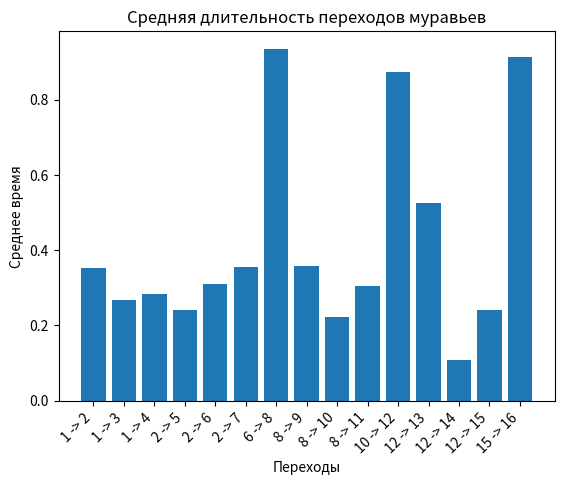

This chart was generated by the following Python code:

import matplotlib.pyplot as plt
import numpy as np

data_list =[{'Муравей 1': [('1 -> 2', 0.34033486966838633), ('1 -> 3', 0.2702587099836708), ('1 -> 4', 0.29260757246154606), ('2 -> 5', 0.2714413055831711), ('2 -> 6', 0.2110856636769013), ('2 -> 7', 0.42526943174516674), ('6 -> 8', 0.935136873917957), ('8 -> 9', 0.3757842045812662), ('8 -> 10', 0.21801183217451944), ('8 -> 11', 0.2933830495990775), ('10 -> 12', 0.8729037758732354), ('12 -> 13', 0.5547821471536408), ('12 -> 14', 0.11775284222515693), ('12 -> 15', 0.20196885756026223), ('15 -> 16', 0.9121260772657948)]}, {'Муравей 2': [('1 -> 2', 0.35152462075050034), ('1 -> 3', 0.2646873297797547), ('1 -> 4', 0.28657547071419914), ('2 -> 5', 0.2922196141977781), ('2 -> 6', 0.43423544996159247), ('2 -> 7', 0.1811802978710247), ('6 -> 8', 0.935136873917957), ('8 -> 9', 0.36508357711965267), ('8 -> 10', 0.23704297319962672), ('8 -> 11', 0.28502883279315827), ('10 -> 12', 0.8729037758732354), ('12 -> 13', 0.5421661205267865), ('12 -> 14', 0.11507508303531598), ('12 -> 15', 0.21686224926458234), ('15 -> 16', 0.9121260772657949)]}, {'Муравей 3': [('1 -> 2', 0.3400567709903523), ('1 -> 3', 0.28625350693098517), ('1 -> 4', 0.2772264685416693), ('2 -> 5', 0.2619676716509842), ('2 -> 6', 0.23553070478606034), ('2 -> 7', 0.4104270078544949), ('6 -> 8', 0.935136873917957), ('8 -> 9', 0.35605564068086626), ('8 -> 10', 0.23118127733209168), ('8 -> 11', 0.29947823257575024), ('10 -> 12', 0.8729037758732354), ('12 -> 13', 0.5304170263037427), ('12 -> 14', 0.1125813307661907), ('12 -> 15', 0.23073221542827832), ('15 -> 16', 0.9121260772657948)]}, {'Муравей 4': [('1 -> 2', 0.35046374629198035), ('1 -> 3', 0.2807680152557067), ('1 -> 4', 0.27191396249883926), ('2 -> 5', 0.250495036286592), ('2 -> 6', 0.22521585228498978), ('2 -> 7', 0.432353119806296), ('6 -> 8', 0.935136873917957), ('8 -> 9', 0.34826511206477273), ('8 -> 10', 0.22612301072770163), ('8 -> 11', 0.3119471354368775), ('10 -> 12', 0.8729037758732354), ('12 -> 13', 0.5202990592077112), ('12 -> 14', 0.1104337862044001), ('12 -> 15', 0.24267661374556304), ('15 -> 16', 0.9121260772657949)]}, {'Муравей 5': [('1 -> 2', 0.3617142796833314), ('1 -> 3', 0.2748378861382634), ('1 -> 4', 0.2661708407084701), ('2 -> 5', 0.24191057633273538), ('2 -> 6', 0.24873452464770474), ('2 -> 7', 0.41753638691640454), ('6 -> 8', 0.9351368739179571), ('8 -> 9', 0.36221685566766926), ('8 -> 10', 0.22042683843955221), ('8 -> 11', 0.3040890027217471), ('10 -> 12', 0.8729037758732354), ('12 -> 13', 0.5308025242181497), ('12 -> 14', 0.10716965774283803), ('12 -> 15', 0.23550373967225852), ('15 -> 16', 0.9121260772657948)]}, {'Муравей 6': [('1 -> 2', 0.370434386499728), ('1 -> 3', 0.2702415387882896), ('1 -> 4', 0.2617194397188874), ('2 -> 5', 0.22813620856768516), ('2 -> 6', 0.3568884574126878), ('2 -> 7', 0.3233763298830081), ('6 -> 8', 0.935136873917957), ('8 -> 9', 0.3550793825088985), ('8 -> 10', 0.21608333366273835), ('8 -> 11', 0.3152275079212946), ('10 -> 12', 0.8729037758732354), ('12 -> 13', 0.5217546975641302), ('12 -> 14', 0.10534289083502038), ('12 -> 15', 0.24609573209041752), ('15 -> 16', 0.9121260772657948)]}, {'Муравей 7': [('1 -> 2', 0.36161880866481333), ('1 -> 3', 0.2638103450162259), ('1 -> 4', 0.27707016416152924), ('2 -> 5', 0.21926311880398291), ('2 -> 6', 0.37845911314765873), ('2 -> 7', 0.3107989875114344), ('6 -> 8', 0.9351368739179569), ('8 -> 9', 0.3663145668362855), ('8 -> 10', 0.21164532815909473), ('8 -> 11', 0.3087532399093151), ('10 -> 12', 0.8729037758732354), ('12 -> 13', 0.5129668514551836), ('12 -> 14', 0.10356861430689014), ('12 -> 15', 0.2563833738542614), ('15 -> 16', 0.9121260772657946)]}, {'Муравей 8': [('1 -> 2', 0.3538088680165877), ('1 -> 3', 0.25811278977961655), ('1 -> 4', 0.29066975446058774), ('2 -> 5', 0.2117358537875982), ('2 -> 6', 0.3967580424516916), ('2 -> 7', 0.3001293119244788), ('6 -> 8', 0.935136873917957), ('8 -> 9', 0.35732664169111733), ('8 -> 10', 0.22819985742521925), ('8 -> 11', 0.3011776443423681), ('10 -> 12', 0.8729037758732355), ('12 -> 13', 0.5216630591427212), ('12 -> 14', 0.10108536085794073), ('12 -> 15', 0.2502360974651968), ('15 -> 16', 0.9121260772657948)]}, {'Муравей 9': [('1 -> 2', 0.34775269110665086), ('1 -> 3', 0.2536946508946709), ('1 -> 4', 0.3012154843788388), ('2 -> 5', 0.2044883175311454), ('2 -> 6', 0.38317735573156514), ('2 -> 7', 0.3210419965655294), ('6 -> 8', 0.935136873917957), ('8 -> 9', 0.35157520741448783), ('8 -> 10', 0.22452681341230765), ('8 -> 11', 0.31032283811966144), ('10 -> 12', 0.8729037758732354), ('12 -> 13', 0.5147717344945525), ('12 -> 14', 0.09974999308243802), ('12 -> 15', 0.2582502657839686), ('15 -> 16', 0.9121260772657946)]}, {'Муравей 10': [('1 -> 2', 0.34233172587217026), ('1 -> 3', 0.24973991548112975), ('1 -> 4', 0.31065510876716557), ('2 -> 5', 0.23289585555831238), ('2 -> 6', 0.23946551160722582), ('2 -> 7', 0.43592853327277886), ('6 -> 8', 0.9351368739179569), ('8 -> 9', 0.3463858494298258), ('8 -> 10', 0.22121272872322936), ('8 -> 11', 0.31857429020393857), ('10 -> 12', 0.8729037758732354), ('12 -> 13', 0.5085117303457043), ('12 -> 14', 0.09853695955961501), ('12 -> 15', 0.26553024887668386), ('15 -> 16', 0.9121260772657948)]}]



# Собираем данные по каждому переходу от всех муравьев
transitions = {}
for ant_data in data_list:
    for k, v in list(ant_data.values())[0]:
        if k not in transitions:
            transitions[k] = []
        transitions[k].append(v)

# Вычисляем средние значения для каждого перехода
averages = {k: np.mean(v) for k, v in transitions.items()}

# Отрисовка bar plot
fig, ax = plt.subplots()
ax.bar(averages.keys(), averages.values())
ax.set_title("Средняя длительность переходов муравьев")
ax.set_xlabel("Переходы")
ax.set_ylabel("Среднее время")

# Вращение меток оси X, чтобы они были читаемыми
for label in ax.get_xticklabels():
    label.set_rotation(45)
    label.set_horizontalalignment("right")

# Показать график
plt.show()



# fig, ax = plt.subplots()
# x_labels = []

# colors = plt.cm.get_cmap("tab10", len(data_list))

# all_y = []

# for index, data in enumerate(data_list):
#     for ant, values in data.items():
#         x = []
#         y = []
#         for i, (_, val) in enumerate(values):
#             x.append(i)
#             y.append(val)
#         x = np.array(x)
#         y = np.array(y)
#         all_y.append(y)
#         x_labels = [item[0] for item in values]
        
#         offset = index * 0.05
#         ax.scatter(x + offset, y, label=ant, color=colors(index))

# average_line = np.mean(all_y, axis=0)
# ax.plot(x, average_line, color='black', linestyle='--', label='Средняя линия')

# ax.set_xticks(range(len(x_labels)))
# ax.set_xticklabels(x_labels, rotation=45, ha='right')
# ax.set_xlabel('Соединения')
# ax.set_ylabel('Значения')

# ax.set_ylim(0, 1.2) # Устанавливаем границы значений y-оси

# ax.legend()

# plt.tight_layout()
# plt.show()